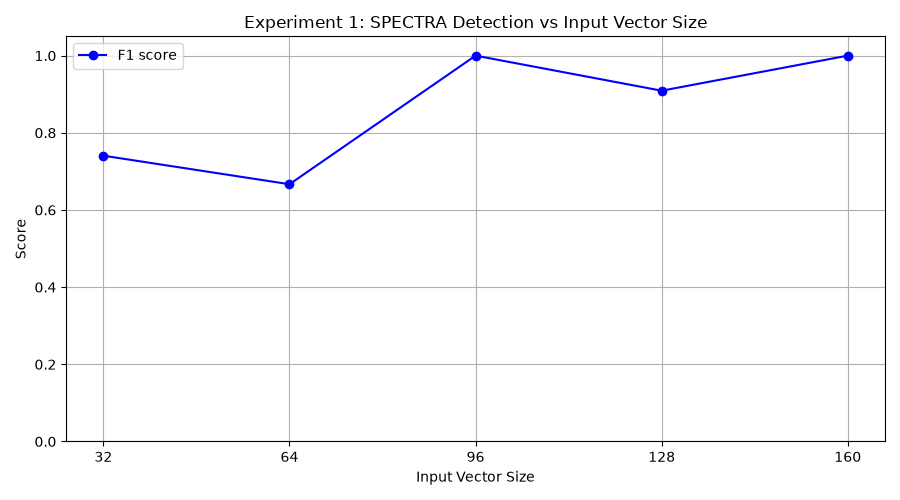

The data file committed next to this chart (first rows):
input_vec_size, tp, fp, tn, fn, precision, recall, f1
32, 10, 7, 3, 0, 0.5882, 1.0, 0.7407
64, 10, 10, 0, 0, 0.5, 1.0, 0.6667
96, 10, 0, 10, 0, 1.0, 1.0, 1.0
128, 10, 2, 8, 0, 0.8333, 1.0, 0.9091
160, 10, 0, 10, 0, 1.0, 1.0, 1.0
Miner seed=42
Benign seeds= 1000, 1001, ... , 1009
Malicious seeds= 2000, 2001, ... , 2009
